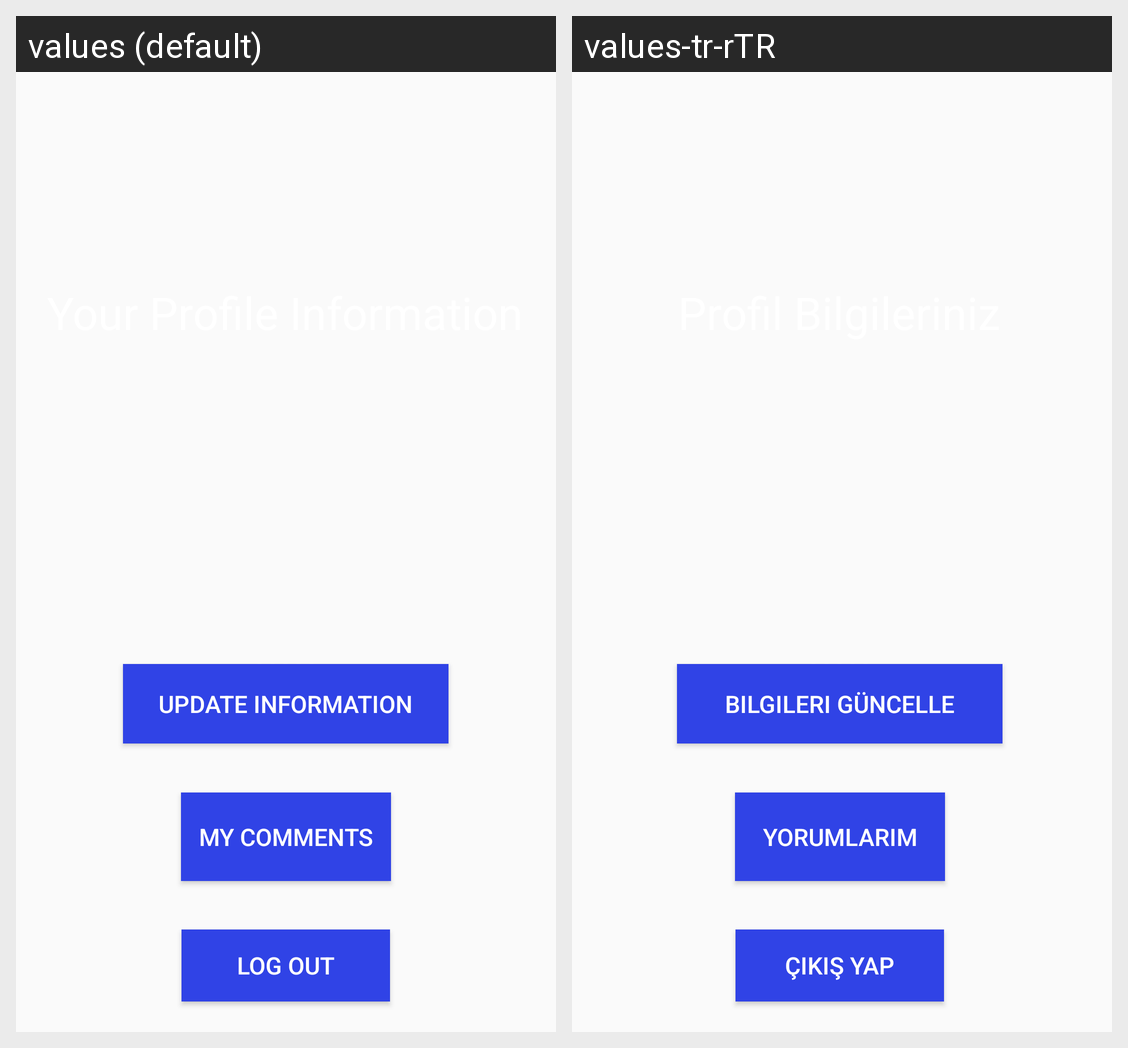

Strings drawn on this Android screen and how each of the app's shown locales translates them:
Android screen res/layout/fragment_profil_logout.xml rendered under 2 locales, left to right: values (default), values-tr-rTR. Device: Nexus 5 (rendered at 1080×1920; each locale shown at half size, 540×960, under a caption strip naming it); theme Theme.AppCompat.Light.
Strings drawn on this screen, with the default value and each locale's value (text and hints the layout hard-codes, and strings that could not be matched under every locale, appear in the picture but are not listed):

profil_bilgi_guncelle
  values: Update Information
  values-tr-rTR: Bilgileri Güncelle

profile_cikis
  values: Log out
  values-tr-rTR: Çıkış Yap

my_comments
  values: My Comments
  values-tr-rTR: Yorumlarım
